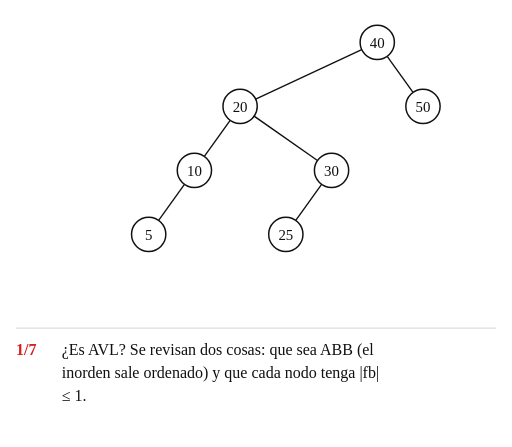
t = 0.00 s
t = 1.50 s: frame unchanged from t = 0.00 s, image omitted
t = 3.58 s: frame unchanged from t = 0.00 s, image omitted
t = 4.68 s: frame unchanged from t = 0.00 s, image omitted
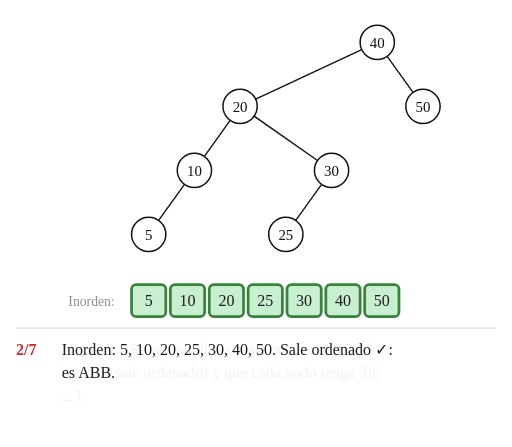
t = 6.68 s
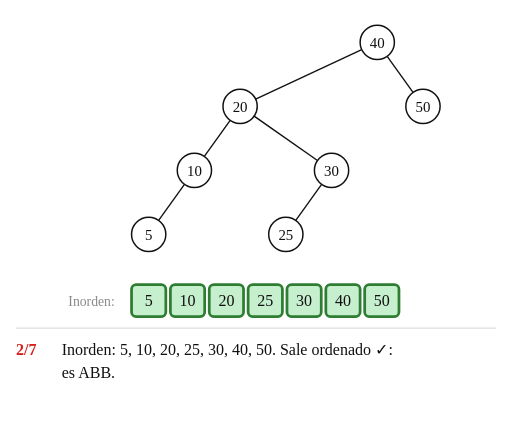
t = 8.18 s

The animated SVG that drew these frames (rendered in a browser with its animation timeline set to each time). Animation: 44 SMIL elements (animate=44); frames cover the first 8.18 s, repeats indefinitely.

<svg xmlns="http://www.w3.org/2000/svg" width="672" height="586" viewBox="-130.1 -37.0 448.0 391.0" font-family="'Comic Sans MS', 'Comic Neue', 'Comic Relief', 'Chalkboard SE', cursive">
<title>Animación: ¿es AVL? (ejemplo 5)</title>
<rect x="-130.1" y="-37.0" width="448.0" height="391.0" fill="#ffffff"/>
<line x1="-116.1" y1="250.0" x2="303.9" y2="250.0" stroke="#dddddd" stroke-width="1"/>
<g><animate attributeName="opacity" dur="33.05s" repeatCount="indefinite" keyTimes="0;0.9728;0.9864;1" values="1;1;0;1"/>
<g transform="translate(-15.0 212.0)" opacity="0"><animate attributeName="opacity" dur="33.05s" repeatCount="indefinite" calcMode="spline" keyTimes="0.0000;0.1815;0.2088;0.9864;0.9864;1.0000" keySplines="0 0 1 1;0.45 0 0.25 1;0 0 1 1;0 0 1 1;0 0 1 1" values="0;0;1;1;0;0"/>
<rect x="0" y="0" width="30.0" height="28.0" rx="4" fill="#c6efce" stroke="#2e7d32" stroke-width="2.4"></rect>
<text x="15.0" y="19.0" font-size="14" text-anchor="middle" fill="#111111">5</text></g>
<g transform="translate(19.0 212.0)" opacity="0"><animate attributeName="opacity" dur="33.05s" repeatCount="indefinite" calcMode="spline" keyTimes="0.0000;0.1815;0.2088;0.9864;0.9864;1.0000" keySplines="0 0 1 1;0.45 0 0.25 1;0 0 1 1;0 0 1 1;0 0 1 1" values="0;0;1;1;0;0"/>
<rect x="0" y="0" width="30.0" height="28.0" rx="4" fill="#c6efce" stroke="#2e7d32" stroke-width="2.4"></rect>
<text x="15.0" y="19.0" font-size="14" text-anchor="middle" fill="#111111">10</text></g>
<g transform="translate(53.0 212.0)" opacity="0"><animate attributeName="opacity" dur="33.05s" repeatCount="indefinite" calcMode="spline" keyTimes="0.0000;0.1815;0.2088;0.9864;0.9864;1.0000" keySplines="0 0 1 1;0.45 0 0.25 1;0 0 1 1;0 0 1 1;0 0 1 1" values="0;0;1;1;0;0"/>
<rect x="0" y="0" width="30.0" height="28.0" rx="4" fill="#c6efce" stroke="#2e7d32" stroke-width="2.4"></rect>
<text x="15.0" y="19.0" font-size="14" text-anchor="middle" fill="#111111">20</text></g>
<g transform="translate(87.0 212.0)" opacity="0"><animate attributeName="opacity" dur="33.05s" repeatCount="indefinite" calcMode="spline" keyTimes="0.0000;0.1815;0.2088;0.9864;0.9864;1.0000" keySplines="0 0 1 1;0.45 0 0.25 1;0 0 1 1;0 0 1 1;0 0 1 1" values="0;0;1;1;0;0"/>
<rect x="0" y="0" width="30.0" height="28.0" rx="4" fill="#c6efce" stroke="#2e7d32" stroke-width="2.4"></rect>
<text x="15.0" y="19.0" font-size="14" text-anchor="middle" fill="#111111">25</text></g>
<g transform="translate(121.0 212.0)" opacity="0"><animate attributeName="opacity" dur="33.05s" repeatCount="indefinite" calcMode="spline" keyTimes="0.0000;0.1815;0.2088;0.9864;0.9864;1.0000" keySplines="0 0 1 1;0.45 0 0.25 1;0 0 1 1;0 0 1 1;0 0 1 1" values="0;0;1;1;0;0"/>
<rect x="0" y="0" width="30.0" height="28.0" rx="4" fill="#c6efce" stroke="#2e7d32" stroke-width="2.4"></rect>
<text x="15.0" y="19.0" font-size="14" text-anchor="middle" fill="#111111">30</text></g>
<g transform="translate(155.0 212.0)" opacity="0"><animate attributeName="opacity" dur="33.05s" repeatCount="indefinite" calcMode="spline" keyTimes="0.0000;0.1815;0.2088;0.9864;0.9864;1.0000" keySplines="0 0 1 1;0.45 0 0.25 1;0 0 1 1;0 0 1 1;0 0 1 1" values="0;0;1;1;0;0"/>
<rect x="0" y="0" width="30.0" height="28.0" rx="4" fill="#c6efce" stroke="#2e7d32" stroke-width="2.4"></rect>
<text x="15.0" y="19.0" font-size="14" text-anchor="middle" fill="#111111">40</text></g>
<g transform="translate(189.0 212.0)" opacity="0"><animate attributeName="opacity" dur="33.05s" repeatCount="indefinite" calcMode="spline" keyTimes="0.0000;0.1815;0.2088;0.9864;0.9864;1.0000" keySplines="0 0 1 1;0.45 0 0.25 1;0 0 1 1;0 0 1 1;0 0 1 1" values="0;0;1;1;0;0"/>
<rect x="0" y="0" width="30.0" height="28.0" rx="4" fill="#c6efce" stroke="#2e7d32" stroke-width="2.4"></rect>
<text x="15.0" y="19.0" font-size="14" text-anchor="middle" fill="#111111">50</text></g>
<g transform="translate(-79.0 212.0)" opacity="0"><animate attributeName="opacity" dur="33.05s" repeatCount="indefinite" calcMode="spline" keyTimes="0.0000;0.1815;0.2088;0.9864;0.9864;1.0000" keySplines="0 0 1 1;0.45 0 0.25 1;0 0 1 1;0 0 1 1;0 0 1 1" values="0;0;1;1;0;0"/>
<rect x="0" y="0" width="58.0" height="28.0" rx="4" fill="#ffffff" stroke="#ffffff" stroke-width="0.0"></rect>
<text x="29.0" y="18.3" font-size="12" text-anchor="middle" fill="#8a8a8a">Inorden:</text></g>
<line x1="31.3" y1="124.2" x2="8.7" y2="155.8" stroke="#111111" stroke-width="1.2" opacity="1"></line>
<line x1="151.3" y1="124.2" x2="128.7" y2="155.8" stroke="#111111" stroke-width="1.2" opacity="1"></line>
<line x1="71.3" y1="68.2" x2="48.7" y2="99.8" stroke="#111111" stroke-width="1.2" opacity="1"></line>
<line x1="92.3" y1="64.6" x2="147.7" y2="103.4" stroke="#111111" stroke-width="1.2" opacity="1"></line>
<line x1="186.4" y1="6.3" x2="93.6" y2="49.7" stroke="#111111" stroke-width="1.2" opacity="1"></line>
<line x1="208.7" y1="12.2" x2="231.3" y2="43.8" stroke="#111111" stroke-width="1.2" opacity="1"></line>
<g transform="translate(0.0 168.0)" opacity="1">
<circle cx="0" cy="0" r="15" fill="#ffffff" stroke="#111111" stroke-width="1.3"><animate attributeName="fill" dur="33.05s" repeatCount="indefinite" calcMode="spline" keyTimes="0.0000;0.3298;0.3570;0.4327;0.4599;1.0000" keySplines="0 0 1 1;0.45 0 0.25 1;0 0 1 1;0.45 0 0.25 1;0 0 1 1" values="#ffffff;#ffffff;#fff2b3;#fff2b3;#ffffff;#ffffff"/><animate attributeName="stroke" dur="33.05s" repeatCount="indefinite" calcMode="spline" keyTimes="0.0000;0.3298;0.3570;0.4327;0.4599;1.0000" keySplines="0 0 1 1;0.45 0 0.25 1;0 0 1 1;0.45 0 0.25 1;0 0 1 1" values="#111111;#111111;#d62020;#d62020;#111111;#111111"/><animate attributeName="stroke-width" dur="33.05s" repeatCount="indefinite" calcMode="spline" keyTimes="0.0000;0.3298;0.3570;0.4327;0.4599;1.0000" keySplines="0 0 1 1;0.45 0 0.25 1;0 0 1 1;0.45 0 0.25 1;0 0 1 1" values="1.3;1.3;2.4;2.4;1.3;1.3"/></circle>
<text x="0" y="4.5" font-size="13" text-anchor="middle" fill="#111111">5</text>
<text x="-19" y="-10" font-size="13" text-anchor="end" fill="#1f3c88" opacity="0">0<animate attributeName="opacity" dur="33.05s" repeatCount="indefinite" calcMode="spline" keyTimes="0.0000;0.3298;0.3570;0.9864;0.9864;1.0000" keySplines="0 0 1 1;0.45 0 0.25 1;0 0 1 1;0 0 1 1;0 0 1 1" values="0;0;1;1;0;0"/></text>
</g>
<g transform="translate(40.0 112.0)" opacity="1">
<circle cx="0" cy="0" r="15" fill="#ffffff" stroke="#111111" stroke-width="1.3"><animate attributeName="fill" dur="33.05s" repeatCount="indefinite" calcMode="spline" keyTimes="0.0000;0.4327;0.4599;0.5658;0.5930;1.0000" keySplines="0 0 1 1;0.45 0 0.25 1;0 0 1 1;0.45 0 0.25 1;0 0 1 1" values="#ffffff;#ffffff;#fff2b3;#fff2b3;#ffffff;#ffffff"/><animate attributeName="stroke" dur="33.05s" repeatCount="indefinite" calcMode="spline" keyTimes="0.0000;0.4327;0.4599;0.5658;0.5930;1.0000" keySplines="0 0 1 1;0.45 0 0.25 1;0 0 1 1;0.45 0 0.25 1;0 0 1 1" values="#111111;#111111;#d62020;#d62020;#111111;#111111"/><animate attributeName="stroke-width" dur="33.05s" repeatCount="indefinite" calcMode="spline" keyTimes="0.0000;0.4327;0.4599;0.5658;0.5930;1.0000" keySplines="0 0 1 1;0.45 0 0.25 1;0 0 1 1;0.45 0 0.25 1;0 0 1 1" values="1.3;1.3;2.4;2.4;1.3;1.3"/></circle>
<text x="0" y="4.5" font-size="13" text-anchor="middle" fill="#111111">10</text>
<text x="-19" y="-10" font-size="13" text-anchor="end" fill="#1f3c88" opacity="0">−1<animate attributeName="opacity" dur="33.05s" repeatCount="indefinite" calcMode="spline" keyTimes="0.0000;0.4327;0.4599;0.9864;0.9864;1.0000" keySplines="0 0 1 1;0.45 0 0.25 1;0 0 1 1;0 0 1 1;0 0 1 1" values="0;0;1;1;0;0"/></text>
</g>
<g transform="translate(80.0 56.0)" opacity="1">
<circle cx="0" cy="0" r="15" fill="#ffffff" stroke="#111111" stroke-width="1.3"><animate attributeName="fill" dur="33.05s" repeatCount="indefinite" calcMode="spline" keyTimes="0.0000;0.5658;0.5930;0.6914;0.7186;1.0000" keySplines="0 0 1 1;0.45 0 0.25 1;0 0 1 1;0.45 0 0.25 1;0 0 1 1" values="#ffffff;#ffffff;#fff2b3;#fff2b3;#ffffff;#ffffff"/><animate attributeName="stroke" dur="33.05s" repeatCount="indefinite" calcMode="spline" keyTimes="0.0000;0.5658;0.5930;0.6914;0.7186;1.0000" keySplines="0 0 1 1;0.45 0 0.25 1;0 0 1 1;0.45 0 0.25 1;0 0 1 1" values="#111111;#111111;#d62020;#d62020;#111111;#111111"/><animate attributeName="stroke-width" dur="33.05s" repeatCount="indefinite" calcMode="spline" keyTimes="0.0000;0.5658;0.5930;0.6914;0.7186;1.0000" keySplines="0 0 1 1;0.45 0 0.25 1;0 0 1 1;0.45 0 0.25 1;0 0 1 1" values="1.3;1.3;2.4;2.4;1.3;1.3"/></circle>
<text x="0" y="4.5" font-size="13" text-anchor="middle" fill="#111111">20</text>
<text x="-19" y="-10" font-size="13" text-anchor="end" fill="#1f3c88" opacity="0">0<animate attributeName="opacity" dur="33.05s" repeatCount="indefinite" calcMode="spline" keyTimes="0.0000;0.5658;0.5930;0.9864;0.9864;1.0000" keySplines="0 0 1 1;0.45 0 0.25 1;0 0 1 1;0 0 1 1;0 0 1 1" values="0;0;1;1;0;0"/></text>
</g>
<g transform="translate(120.0 168.0)" opacity="1">
<circle cx="0" cy="0" r="15" fill="#ffffff" stroke="#111111" stroke-width="1.3"><animate attributeName="fill" dur="33.05s" repeatCount="indefinite" calcMode="spline" keyTimes="0.0000;0.3298;0.3570;0.4327;0.4599;1.0000" keySplines="0 0 1 1;0.45 0 0.25 1;0 0 1 1;0.45 0 0.25 1;0 0 1 1" values="#ffffff;#ffffff;#fff2b3;#fff2b3;#ffffff;#ffffff"/><animate attributeName="stroke" dur="33.05s" repeatCount="indefinite" calcMode="spline" keyTimes="0.0000;0.3298;0.3570;0.4327;0.4599;1.0000" keySplines="0 0 1 1;0.45 0 0.25 1;0 0 1 1;0.45 0 0.25 1;0 0 1 1" values="#111111;#111111;#d62020;#d62020;#111111;#111111"/><animate attributeName="stroke-width" dur="33.05s" repeatCount="indefinite" calcMode="spline" keyTimes="0.0000;0.3298;0.3570;0.4327;0.4599;1.0000" keySplines="0 0 1 1;0.45 0 0.25 1;0 0 1 1;0.45 0 0.25 1;0 0 1 1" values="1.3;1.3;2.4;2.4;1.3;1.3"/></circle>
<text x="0" y="4.5" font-size="13" text-anchor="middle" fill="#111111">25</text>
<text x="-19" y="-10" font-size="13" text-anchor="end" fill="#1f3c88" opacity="0">0<animate attributeName="opacity" dur="33.05s" repeatCount="indefinite" calcMode="spline" keyTimes="0.0000;0.3298;0.3570;0.9864;0.9864;1.0000" keySplines="0 0 1 1;0.45 0 0.25 1;0 0 1 1;0 0 1 1;0 0 1 1" values="0;0;1;1;0;0"/></text>
</g>
<g transform="translate(160.0 112.0)" opacity="1">
<circle cx="0" cy="0" r="15" fill="#ffffff" stroke="#111111" stroke-width="1.3"><animate attributeName="fill" dur="33.05s" repeatCount="indefinite" calcMode="spline" keyTimes="0.0000;0.4327;0.4599;0.5658;0.5930;1.0000" keySplines="0 0 1 1;0.45 0 0.25 1;0 0 1 1;0.45 0 0.25 1;0 0 1 1" values="#ffffff;#ffffff;#fff2b3;#fff2b3;#ffffff;#ffffff"/><animate attributeName="stroke" dur="33.05s" repeatCount="indefinite" calcMode="spline" keyTimes="0.0000;0.4327;0.4599;0.5658;0.5930;1.0000" keySplines="0 0 1 1;0.45 0 0.25 1;0 0 1 1;0.45 0 0.25 1;0 0 1 1" values="#111111;#111111;#d62020;#d62020;#111111;#111111"/><animate attributeName="stroke-width" dur="33.05s" repeatCount="indefinite" calcMode="spline" keyTimes="0.0000;0.4327;0.4599;0.5658;0.5930;1.0000" keySplines="0 0 1 1;0.45 0 0.25 1;0 0 1 1;0.45 0 0.25 1;0 0 1 1" values="1.3;1.3;2.4;2.4;1.3;1.3"/></circle>
<text x="0" y="4.5" font-size="13" text-anchor="middle" fill="#111111">30</text>
<text x="19" y="-10" font-size="13" text-anchor="start" fill="#1f3c88" opacity="0">−1<animate attributeName="opacity" dur="33.05s" repeatCount="indefinite" calcMode="spline" keyTimes="0.0000;0.4327;0.4599;0.9864;0.9864;1.0000" keySplines="0 0 1 1;0.45 0 0.25 1;0 0 1 1;0 0 1 1;0 0 1 1" values="0;0;1;1;0;0"/></text>
</g>
<g transform="translate(200.0 0.0)" opacity="1">
<circle cx="0" cy="0" r="15" fill="#ffffff" stroke="#111111" stroke-width="1.3"><animate attributeName="fill" dur="33.05s" repeatCount="indefinite" calcMode="spline" keyTimes="0.0000;0.6914;0.7186;0.9864;0.9864;1.0000" keySplines="0 0 1 1;0.45 0 0.25 1;0 0 1 1;0 0 1 1;0 0 1 1" values="#ffffff;#ffffff;#ffd9d9;#ffd9d9;#ffffff;#ffffff"/><animate attributeName="stroke" dur="33.05s" repeatCount="indefinite" calcMode="spline" keyTimes="0.0000;0.6914;0.7186;0.9864;0.9864;1.0000" keySplines="0 0 1 1;0.45 0 0.25 1;0 0 1 1;0 0 1 1;0 0 1 1" values="#111111;#111111;#d62020;#d62020;#111111;#111111"/><animate attributeName="stroke-width" dur="33.05s" repeatCount="indefinite" calcMode="spline" keyTimes="0.0000;0.6914;0.7186;0.9864;0.9864;1.0000" keySplines="0 0 1 1;0.45 0 0.25 1;0 0 1 1;0 0 1 1;0 0 1 1" values="1.3;1.3;2.4;2.4;1.3;1.3"/></circle>
<text x="0" y="4.5" font-size="13" text-anchor="middle" fill="#111111">40</text>
<text x="19" y="-10" font-size="13" text-anchor="start" fill="#d62020" opacity="0" font-weight="bold">−2<animate attributeName="opacity" dur="33.05s" repeatCount="indefinite" calcMode="spline" keyTimes="0.0000;0.6914;0.7186;0.9864;0.9864;1.0000" keySplines="0 0 1 1;0.45 0 0.25 1;0 0 1 1;0 0 1 1;0 0 1 1" values="0;0;1;1;0;0"/></text>
</g>
<g transform="translate(240.0 56.0)" opacity="1">
<circle cx="0" cy="0" r="15" fill="#ffffff" stroke="#111111" stroke-width="1.3"><animate attributeName="fill" dur="33.05s" repeatCount="indefinite" calcMode="spline" keyTimes="0.0000;0.5658;0.5930;0.6914;0.7186;1.0000" keySplines="0 0 1 1;0.45 0 0.25 1;0 0 1 1;0.45 0 0.25 1;0 0 1 1" values="#ffffff;#ffffff;#fff2b3;#fff2b3;#ffffff;#ffffff"/><animate attributeName="stroke" dur="33.05s" repeatCount="indefinite" calcMode="spline" keyTimes="0.0000;0.5658;0.5930;0.6914;0.7186;1.0000" keySplines="0 0 1 1;0.45 0 0.25 1;0 0 1 1;0.45 0 0.25 1;0 0 1 1" values="#111111;#111111;#d62020;#d62020;#111111;#111111"/><animate attributeName="stroke-width" dur="33.05s" repeatCount="indefinite" calcMode="spline" keyTimes="0.0000;0.5658;0.5930;0.6914;0.7186;1.0000" keySplines="0 0 1 1;0.45 0 0.25 1;0 0 1 1;0.45 0 0.25 1;0 0 1 1" values="1.3;1.3;2.4;2.4;1.3;1.3"/></circle>
<text x="0" y="4.5" font-size="13" text-anchor="middle" fill="#111111">50</text>
<text x="19" y="-10" font-size="13" text-anchor="start" fill="#1f3c88" opacity="0">0<animate attributeName="opacity" dur="33.05s" repeatCount="indefinite" calcMode="spline" keyTimes="0.0000;0.5658;0.5930;0.9864;0.9864;1.0000" keySplines="0 0 1 1;0.45 0 0.25 1;0 0 1 1;0 0 1 1;0 0 1 1" values="0;0;1;1;0;0"/></text>
</g>
<text x="-116.1" y="274.0" font-size="14" fill="#111111" opacity="1"><tspan font-weight="bold" fill="#d62020">1/7</tspan><tspan x="-76.1" y="274.0">¿Es AVL? Se revisan dos cosas: que sea ABB (el</tspan><tspan x="-76.1" y="294.0">inorden sale ordenado) y que cada nodo tenga |fb|</tspan><tspan x="-76.1" y="314.0">≤ 1.</tspan><animate attributeName="opacity" dur="33.05s" repeatCount="indefinite" calcMode="spline" keyTimes="0.0000;0.1815;0.2088;0.9864;0.9864;1.0000" keySplines="0 0 1 1;0.45 0 0.25 1;0 0 1 1;0 0 1 1;0 0 1 1" values="1;1;0;0;1;1"/></text>
<text x="-116.1" y="274.0" font-size="14" fill="#111111" opacity="0"><tspan font-weight="bold" fill="#d62020">2/7</tspan><tspan x="-76.1" y="274.0">Inorden: 5, 10, 20, 25, 30, 40, 50. Sale ordenado ✓:</tspan><tspan x="-76.1" y="294.0">es ABB.</tspan><animate attributeName="opacity" dur="33.05s" repeatCount="indefinite" calcMode="spline" keyTimes="0.0000;0.1815;0.2088;0.3298;0.3570;1.0000" keySplines="0 0 1 1;0.45 0 0.25 1;0 0 1 1;0.45 0 0.25 1;0 0 1 1" values="0;0;1;1;0;0"/></text>
<text x="-116.1" y="274.0" font-size="14" fill="#111111" opacity="0"><tspan font-weight="bold" fill="#d62020">3/7</tspan><tspan x="-76.1" y="274.0">Nivel 3: hojas 5, 25: fb = 0.</tspan><animate attributeName="opacity" dur="33.05s" repeatCount="indefinite" calcMode="spline" keyTimes="0.0000;0.3298;0.3570;0.4327;0.4599;1.0000" keySplines="0 0 1 1;0.45 0 0.25 1;0 0 1 1;0.45 0 0.25 1;0 0 1 1" values="0;0;1;1;0;0"/></text>
<text x="-116.1" y="274.0" font-size="14" fill="#111111" opacity="0"><tspan font-weight="bold" fill="#d62020">4/7</tspan><tspan x="-76.1" y="274.0">Nivel 2: fb(10) = 0 − 1 = −1; fb(30) = 0 − 1 = −1.</tspan><animate attributeName="opacity" dur="33.05s" repeatCount="indefinite" calcMode="spline" keyTimes="0.0000;0.4327;0.4599;0.5658;0.5930;1.0000" keySplines="0 0 1 1;0.45 0 0.25 1;0 0 1 1;0.45 0 0.25 1;0 0 1 1" values="0;0;1;1;0;0"/></text>
<text x="-116.1" y="274.0" font-size="14" fill="#111111" opacity="0"><tspan font-weight="bold" fill="#d62020">5/7</tspan><tspan x="-76.1" y="274.0">Nivel 1: hoja 50: fb = 0. fb(20) = 2 − 2 = 0.</tspan><animate attributeName="opacity" dur="33.05s" repeatCount="indefinite" calcMode="spline" keyTimes="0.0000;0.5658;0.5930;0.6914;0.7186;1.0000" keySplines="0 0 1 1;0.45 0 0.25 1;0 0 1 1;0.45 0 0.25 1;0 0 1 1" values="0;0;1;1;0;0"/></text>
<text x="-116.1" y="274.0" font-size="14" fill="#111111" opacity="0"><tspan font-weight="bold" fill="#d62020">6/7</tspan><tspan x="-76.1" y="274.0">Nivel 0: fb(40) = 1 − 3 = −2 ✗.</tspan><animate attributeName="opacity" dur="33.05s" repeatCount="indefinite" calcMode="spline" keyTimes="0.0000;0.6914;0.7186;0.7958;0.8230;1.0000" keySplines="0 0 1 1;0.45 0 0.25 1;0 0 1 1;0.45 0 0.25 1;0 0 1 1" values="0;0;1;1;0;0"/></text>
<text x="-116.1" y="274.0" font-size="14" fill="#111111" opacity="0"><tspan font-weight="bold" fill="#d62020">7/7</tspan><tspan x="-76.1" y="274.0">No es AVL: hay factores en ±2: fb(40) = −2.</tspan><animate attributeName="opacity" dur="33.05s" repeatCount="indefinite" calcMode="spline" keyTimes="0.0000;0.7958;0.8230;0.9864;0.9864;1.0000" keySplines="0 0 1 1;0.45 0 0.25 1;0 0 1 1;0 0 1 1;0 0 1 1" values="0;0;1;1;0;0"/></text>
</g>
</svg>
